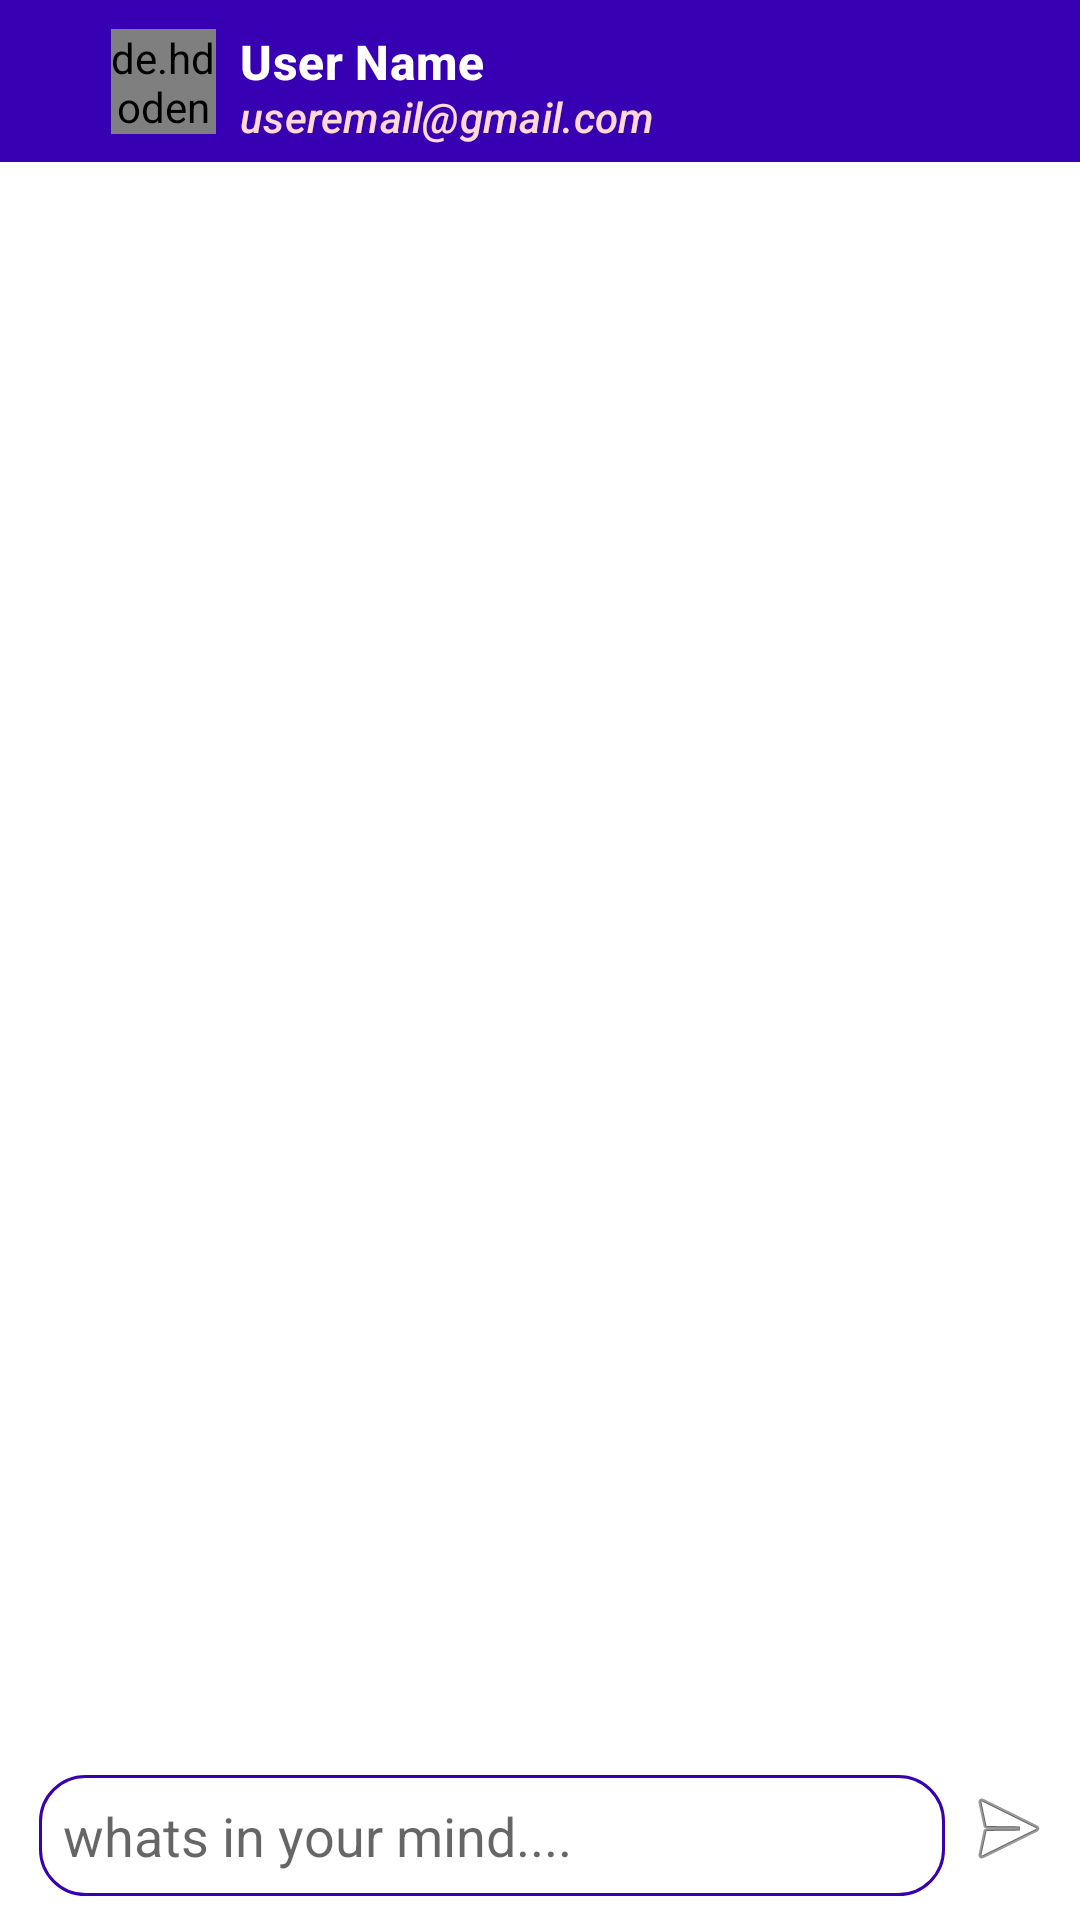

Android layout source for this screen:
<!-- AndroidManifest.xml: application theme Theme.IChat -->
<!-- res/layout/activity_chat.xml -->
<?xml version="1.0" encoding="utf-8"?>
<androidx.constraintlayout.widget.ConstraintLayout xmlns:android="http://schemas.android.com/apk/res/android"
    xmlns:app="http://schemas.android.com/apk/res-auto"
    xmlns:tools="http://schemas.android.com/tools"
    android:layout_width="match_parent"
    android:layout_height="match_parent"
    tools:context=".activities.ChatActivity">

    <androidx.constraintlayout.widget.ConstraintLayout

        android:id="@+id/toolbarLayout"
        android:layout_width="match_parent"
        android:layout_height="54dp"
        android:background="@color/purple_700"
        app:layout_constraintEnd_toEndOf="parent"
        app:layout_constraintStart_toStartOf="parent"
        app:layout_constraintTop_toTopOf="parent">

        <ImageView
            android:id="@+id/backBtn"
            android:layout_width="25dp"
            android:layout_height="match_parent"
            android:layout_marginStart="4dp"
            android:padding="4dp"
            android:src="@drawable/ic_back_arrow"
            app:layout_constraintBottom_toBottomOf="parent"
            app:layout_constraintStart_toStartOf="parent"
            app:layout_constraintTop_toTopOf="parent" />

        <de.hdodenhof.circleimageview.CircleImageView
            android:id="@+id/profile_image"
            android:layout_width="35dp"
            android:layout_height="35dp"
            android:layout_marginStart="8dp"
            android:src="@mipmap/ic_launcher_round"
            app:layout_constraintBottom_toBottomOf="parent"
            app:layout_constraintStart_toEndOf="@id/backBtn"
            app:layout_constraintTop_toTopOf="parent" />

        <TextView
            android:id="@+id/userNameTv"
            android:layout_width="wrap_content"
            android:layout_height="wrap_content"
            android:layout_marginStart="8dp"
            android:text="User Name"
            android:textAppearance="@style/TextAppearance.Material3.TitleMedium"
            android:textColor="@color/white"
            android:textStyle="bold"
            app:layout_constraintStart_toEndOf="@id/profile_image"
            app:layout_constraintTop_toTopOf="@+id/profile_image" />

        <TextView
            android:id="@+id/userEmailTv"
            android:layout_width="wrap_content"
            android:layout_height="wrap_content"
            android:layout_marginStart="8dp"
            android:includeFontPadding="false"
            android:text="useremail@gmail.com"
            android:textAppearance="@style/TextAppearance.Material3.TitleSmall"
            android:textColor="#FFD8D8"
            android:textStyle="italic"
            app:layout_constraintStart_toEndOf="@id/profile_image"
            app:layout_constraintTop_toBottomOf="@id/userNameTv" />
    </androidx.constraintlayout.widget.ConstraintLayout>


    <androidx.recyclerview.widget.RecyclerView
        android:id="@+id/chatRecycler"
        android:layout_width="match_parent"
        android:layout_height="0dp"
        app:layout_constraintBottom_toTopOf="@+id/messageSenderLayout"
        app:layout_constraintEnd_toEndOf="parent"
        app:layout_constraintStart_toStartOf="parent"
        app:layout_constraintTop_toBottomOf="@+id/toolbarLayout" />


    <androidx.constraintlayout.widget.ConstraintLayout
        android:id="@+id/messageSenderLayout"
        android:layout_width="match_parent"
        android:layout_height="wrap_content"
        android:padding="8dp"
        app:layout_constraintBottom_toBottomOf="parent"
        app:layout_constraintEnd_toEndOf="parent"
        app:layout_constraintStart_toStartOf="parent">

        <EditText
            android:id="@+id/sendMessageEdt"
            android:layout_width="0dp"
            android:layout_height="wrap_content"
            android:layout_margin="5dp"
            android:background="@drawable/edit_shape"
            android:hint="whats in your mind...."
            android:padding="8dp"
            app:layout_constraintEnd_toStartOf="@id/sendBtn"
            app:layout_constraintStart_toStartOf="parent"
            app:layout_constraintTop_toTopOf="parent" />


        <ImageView
            android:id="@+id/sendBtn"
            android:layout_width="wrap_content"
            android:layout_height="match_parent"
            android:src="@android:drawable/ic_menu_send"
            app:layout_constraintBottom_toBottomOf="parent"
            app:layout_constraintEnd_toEndOf="parent"
            app:layout_constraintTop_toTopOf="parent" />


    </androidx.constraintlayout.widget.ConstraintLayout>


</androidx.constraintlayout.widget.ConstraintLayout>
<!-- resources referenced by this layout -->
<resources>
  <color name="purple_700">#FF3700B3</color>
  <color name="white">#FFFFFFFF</color>
  <!-- drawable edit_shape (drawable) -->
  <?xml version="1.0" encoding="utf-8"?>
  <shape xmlns:android="http://schemas.android.com/apk/res/android">
  
      <stroke
          android:width="1dp"
          android:color="@color/purple_700" />
  
      <corners android:radius="15dp" />
  
  
  </shape>
  <style name="Theme.IChat" parent="Theme.MaterialComponents.DayNight.NoActionBar">
          
          <item name="colorPrimary">@color/purple_500</item>
          <item name="colorPrimaryVariant">@color/purple_700</item>
          <item name="colorOnPrimary">@color/white</item>
          
          <item name="colorSecondary">@color/teal_200</item>
          <item name="colorSecondaryVariant">@color/teal_700</item>
          <item name="colorOnSecondary">@color/black</item>
          
          <item name="android:statusBarColor">?attr/colorPrimaryVariant</item>
          
      </style>
  <color name="purple_500">#FF6200EE</color>
  <color name="teal_200">#FF03DAC5</color>
  <color name="teal_700">#FF018786</color>
  <color name="black">#FF000000</color>
</resources>
